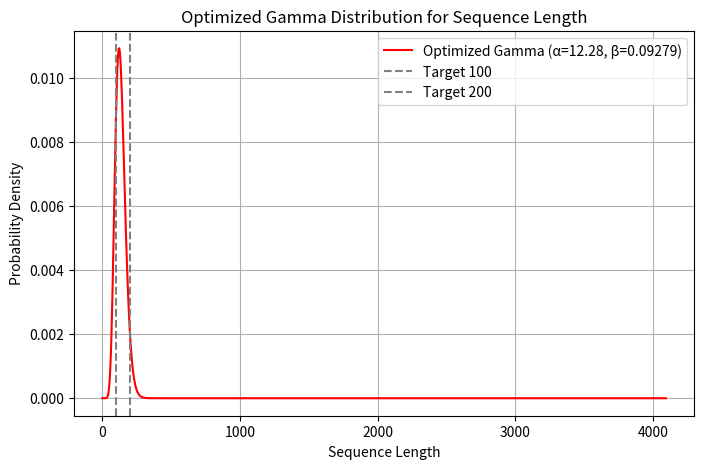

Recreate this plot in Python.
import numpy as np
import scipy.stats as stats
import matplotlib.pyplot as plt
from scipy.optimize import minimize
import os
# 目标区间
x_min, x_max = 0, 4096

# 目标分布占比
percentiles = [0.2, 0.95]  # 20% 和 80% 分位点
target_values = [100, 200]  # 对应 350 和 600 tokens

# 定义误差函数，用于优化 gamma 分布参数
def loss(params):
    alpha, beta = params
    gamma_dist = stats.gamma(alpha, scale=1/beta)
    errors = [(gamma_dist.ppf(p) - v) ** 2 for p, v in zip(percentiles, target_values)]
    return sum(errors)

# 初始参数猜测值
initial_guess = [5, 0.005]

# 进行优化，确保参数合理
bounds = [(0.1, 100), (0.0001, 1)]
result = minimize(loss, initial_guess, bounds=bounds, method="L-BFGS-B")
alpha_opt, beta_opt = result.x

# 生成优化后的 gamma 分布
x = np.linspace(x_min, x_max, 1000)
gamma_dist_opt = stats.gamma.pdf(x, a=alpha_opt, scale=1/beta_opt)

# 归一化使其积分为 1
gamma_dist_opt /= np.trapz(gamma_dist_opt, x)


# 进行 10 轮采样，使得总和 seq_len 约为 4096
num_samples = 30000
total_seqlens = [2048, 4096, 8192, 16384, 32768]
# sampled_seqlens = stats.gamma.rvs(alpha_opt, scale=1/beta_opt, size=num_samples)
# sampled_seqlens = np.round(sampled_seqlens).astype(int)  # 取整

# queue = sampled_seqlens.tolist()
# 从队列中取数，每次取接近 total_seqlen 的数为一个列表



for total_seqlen in total_seqlens:
    sampled_seqlens = stats.gamma.rvs(alpha_opt, scale=1/beta_opt, size=num_samples)
    sampled_seqlens = np.round(sampled_seqlens).astype(int)  # 取整

    queue = sampled_seqlens.tolist()
    sampled_lists = []
    current_list = []
    current_sum = 0
    while queue:
        value = queue.pop(0)
        if current_sum + value <= total_seqlen:
            current_list.append(value)
            current_sum += value
        else:
            sampled_lists.append(current_list)
            current_list = [value]
            current_sum = value
            
    for i, seq_lens in enumerate(sampled_lists):
        difference = total_seqlen - sum(seq_lens)
        if (len(seq_lens) == 0):
            seq_lens.append(difference)
            continue
        per_diference = difference // len(seq_lens)
        for j in range(len(seq_lens)):
            seq_lens[j] += per_diference
        seq_lens[0] += difference % len(seq_lens)


    if os.path.exists("sample-out") is False:
        os.makedirs("sample-out")

    with open(f"sample-out/sampled_lists_distribution-{target_values[0]}-{target_values[1]}_total-tokens-{total_seqlen}.txt", "w") as f:
        for seq_lens in sampled_lists:
            f.write(str(seq_lens) + "\n")
    # print(sampled_lists)

    # 画出优化后的分布曲线
    plt.figure(figsize=(8, 5))
    plt.plot(x, gamma_dist_opt, label=f"Optimized Gamma (α={alpha_opt:.2f}, β={beta_opt:.5f})", color='r')
    plt.axvline(target_values[0], linestyle="--", color="gray", label="Target {}".format(target_values[0]))
    plt.axvline(target_values[1], linestyle="--", color="gray", label="Target {}".format(target_values[1]))
    plt.xlabel("Sequence Length")
    plt.ylabel("Probability Density")
    plt.title("Optimized Gamma Distribution for Sequence Length")
    plt.legend()
    plt.grid()
    plt.savefig(f"sample-out/optimized_gamma_distribution-{target_values[0]}-{target_values[1]}.png", dpi=300, bbox_inches='tight')
    plt.show()  

# 输出优化后的参数
# alpha_opt, beta_opt
